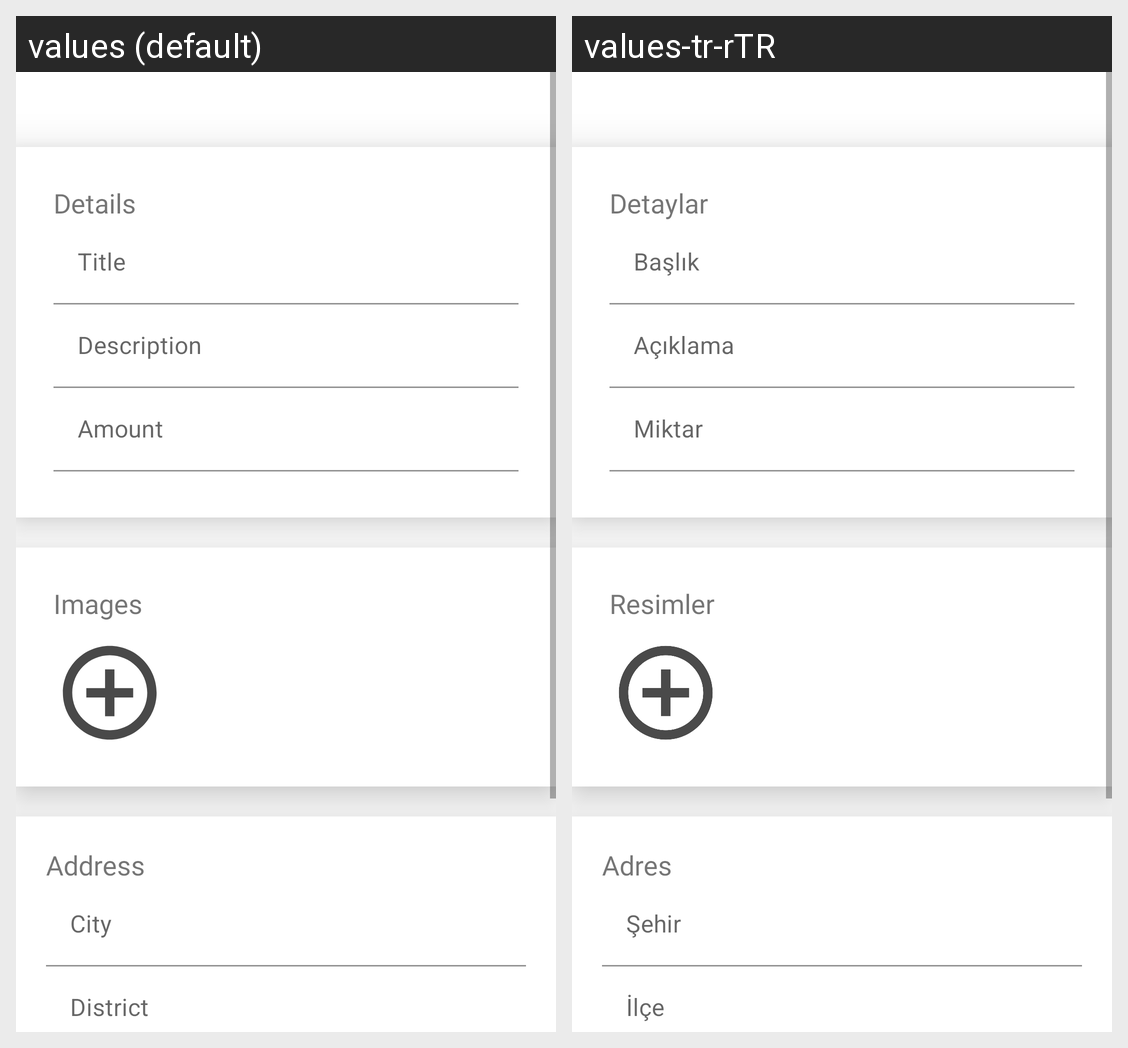

Strings drawn on this Android screen and how each of the app's shown locales translates them:
Android screen res/layout/activity_donate.xml rendered under 2 locales, left to right: values (default), values-tr-rTR. Device: Nexus 5 (rendered at 1080×1920; each locale shown at half size, 540×960, under a caption strip naming it); theme Theme.FoodApp.
Strings drawn on this screen, with the default value and each locale's value (text and hints the layout hard-codes, and strings that could not be matched under every locale, appear in the picture but are not listed):

details
  values: Details
  values-tr-rTR: Detaylar

title
  values: Title
  values-tr-rTR: Başlık

description
  values: Description
  values-tr-rTR: Açıklama

amount
  values: Amount
  values-tr-rTR: Miktar

images
  values: Images
  values-tr-rTR: Resimler

address
  values: Address
  values-tr-rTR: Adres

city
  values: City
  values-tr-rTR: Şehir

district
  values: District
  values-tr-rTR: İlçe
